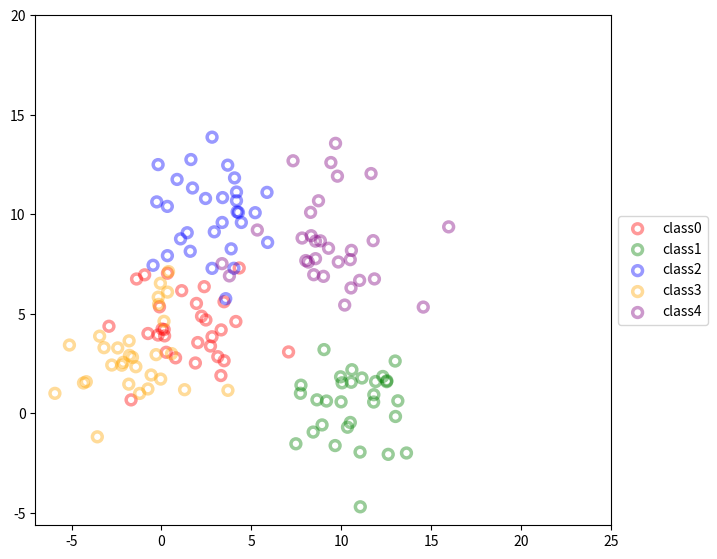

Write Python code to recreate this figure.
import numpy as np
import matplotlib.pyplot as plt

n_class = 5
points = 30

centers = np.random.uniform(-5, 20, (n_class, 2))

data = []
labels = []
dataset = {}

for i in range(n_class):
    center = centers[i]
    x_data = np.random.normal(center[0], 1, points)
    y_data = np.random.normal(center[1], 1, points)
    
    class_data = np.stack((x_data, y_data), axis=-1)
    dataset[f'class{i}'] = class_data

data = np.vstack(list(dataset.values()))
labels = np.concatenate([[key] * points for key in dataset.keys()])

noise = np.random.normal(0, 1.75, data.shape)
noise_data = data + noise
colors = ['red', 'green', 'blue', 'orange', 'purple']

fig, ax = plt.subplots(figsize=(8, 6))

for i, class_name in enumerate(dataset.keys()):
    class_data = noise_data[labels == class_name]
    ax.scatter(class_data[:, 0], class_data[:, 1],
                color=colors[i],
                marker='o',
                s=50,
                linewidth=2.5,
                alpha=0.4,
                facecolor='None',
                label=class_name)

ax.set_xticks([-5, 0, 5, 10, 15, 20, 25])
ax.set_yticks([-5, 0, 5, 10, 15, 20])
ax.legend(loc='center left', bbox_to_anchor=(1, 0.5))

fig.subplots_adjust(left=0.1, right=0.82, bottom=0.1, top=0.95)
plt.show()